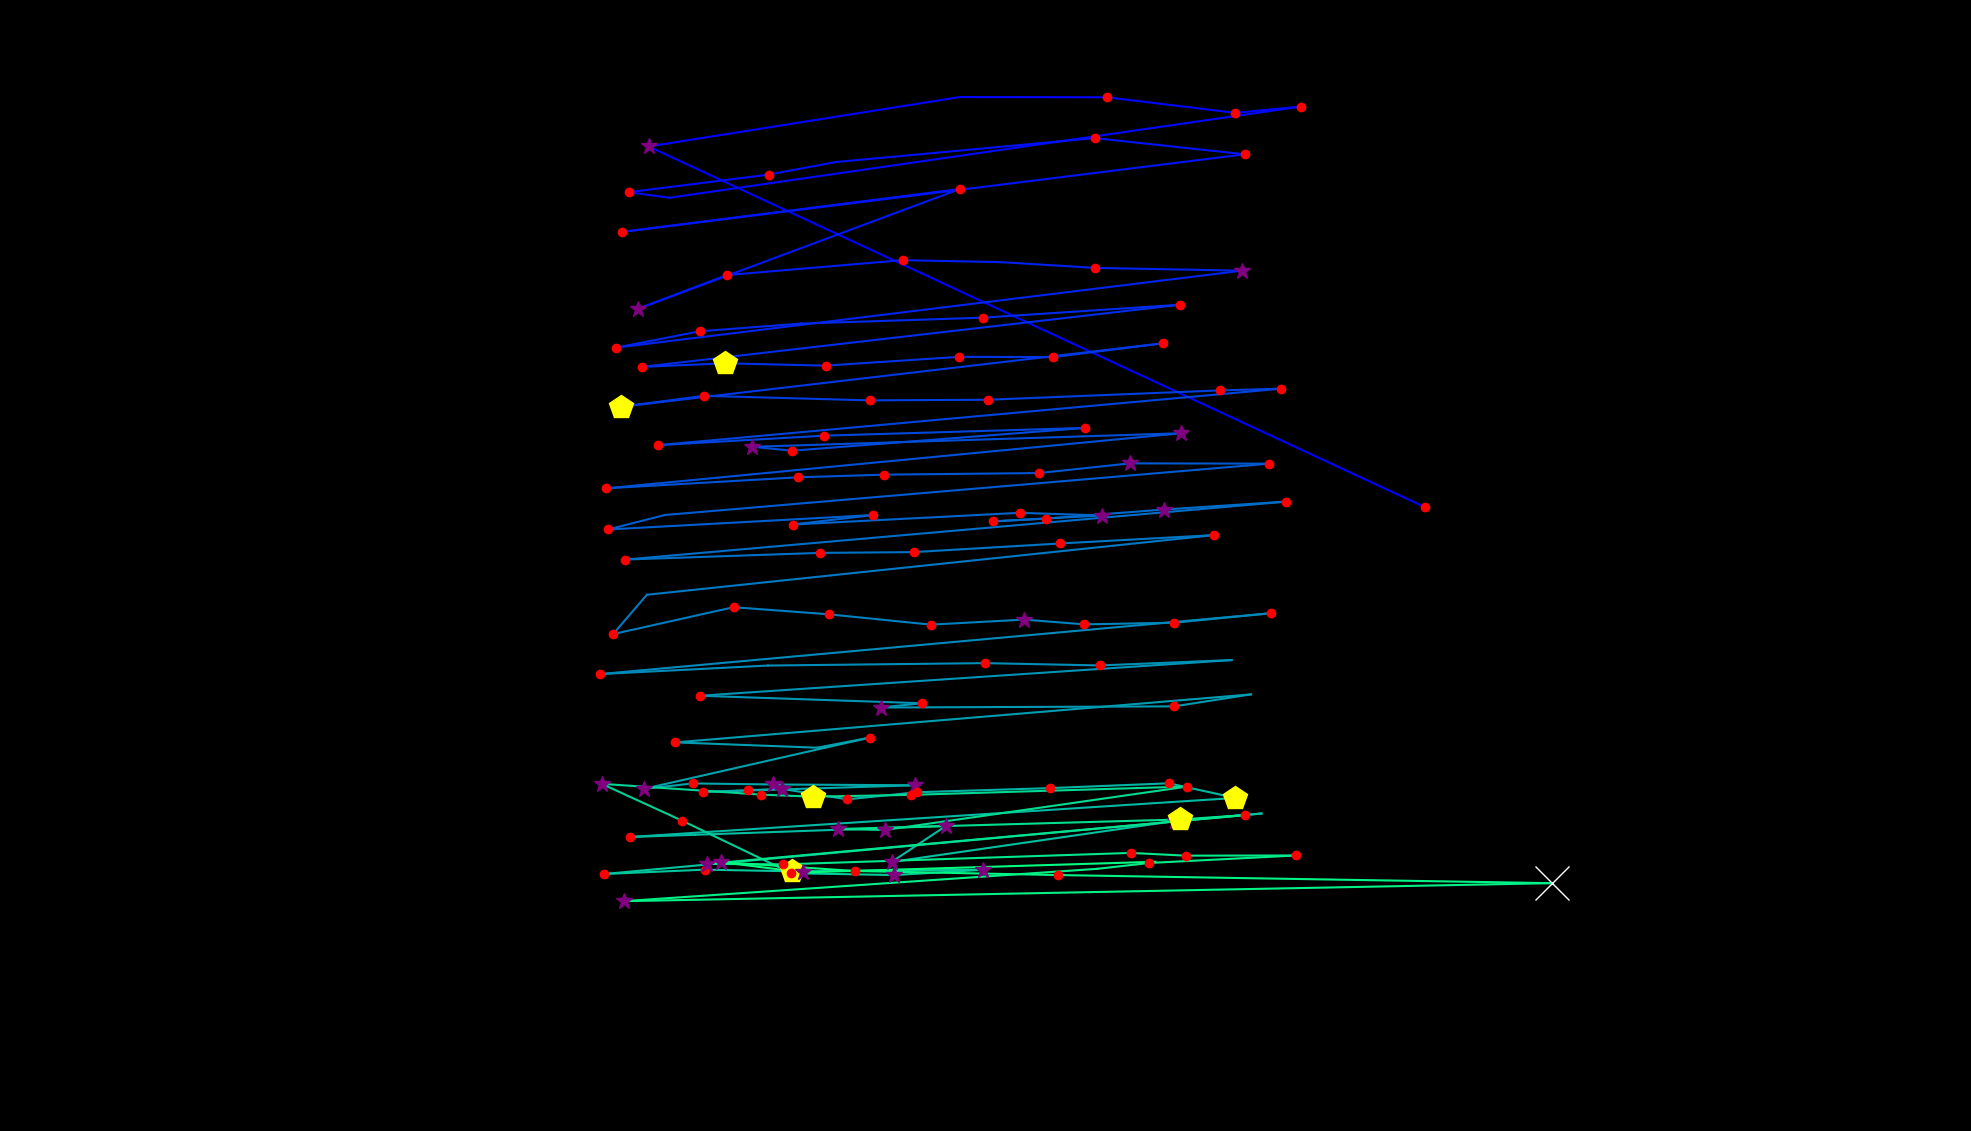

Values plotted in this chart, from the file beside it:
fixation_id, timestamp, avg_gaze_x, avg_gaze_y, duration
0.0, 120.5, 1850, 810.3, 156.7
1.0, 638.7, 842.4, 1279, 301.3
2.0, 1024, 1247, 1343, 108.5
3.0, 1181, 1438, 1342, 144.6
4.0, 1434, 1604, 1322, 144.6
5.0, 1651, 1689, 1330, 120.5
6.0, 1880, 869.6, 1212, 108.5
7.0, 2012, 816.4, 1219, 229
8.0, 2302, 999.1, 1242, 144.6
9.0, 2470, 1085, 1258, 108.5
10.0, 2663, 1422, 1289, 229
11.0, 2988, 1617, 1268, 180.8
12.0, 3386, 808.4, 1168, 180.8
13.0, 3651, 1247, 1223, 229
14.0, 4169, 828.7, 1068, 397.7
15.0, 4603, 943.7, 1112, 168.7
16.0, 4856, 1172, 1131, 144.6
17.0, 5037, 1300, 1128, 96.4
18.0, 5194, 1422, 1121, 241
19.0, 5483, 1613, 1117, 289.2
20.0, 5880, 800.1, 1017, 168.7
21.0, 6073, 908.9, 1039, 144.6
22.0, 6278, 1040, 1049, 96.4
23.0, 6531, 1277, 1056, 156.7
24.0, 6796, 1533, 1073, 180.8
25.0, 7073, 833.6, 992.4, 192.8
26.0, 7290, 941.4, 997, 457.9
27.0, 7845, 1072, 994, 216.9
28.0, 8134, 1246, 1005, 168.7
29.0, 8339, 1368, 1005, 132.6
30.0, 8616, 1511, 1023, 241
31.0, 8965, 806.8, 940.6, 518.2
32.0, 9508, 914.1, 954.8, 241
33.0, 9821, 1129, 948.9, 241
34.0, 10122, 1284, 949.7, 180.8
35.0, 10399, 1584, 961.8, 144.6
36.0, 10568, 1663, 964, 156.7
37.0, 10833, 854.5, 890.7, 192.8
38.0, 11086, 1070, 903, 168.7
39.0, 11291, 1409, 913, 144.6
40.0, 11665, 1029, 883.5, 144.6
41.0, 11833, 977.2, 888.6, 265.1
42.0, 12219, 1533, 906.1, 313.3
43.0, 12749, 787, 834.6, 204.9
44.0, 13026, 1036, 849, 144.6
45.0, 13195, 1148, 852.4, 156.7
46.0, 13448, 1349, 854.5, 120.5
47.0, 13593, 1468, 867, 349.5
48.0, 14002, 1648, 866.7, 180.8
49.0, 14292, 863.1, 799.9, 108.5
50.0, 14424, 789.5, 781.2, 156.7
51.0, 14665, 1134, 799.9, 192.8
52.0, 14894, 1030, 787.6, 192.8
53.0, 15159, 1324, 802.8, 180.8
54.0, 15376, 1431, 799.4, 325.4
55.0, 15798, 1290, 791.7, 229
56.0, 16087, 1359, 795.4, 120.5
57.0, 16280, 1512, 807.1, 253.1
58.0, 16605, 1671, 817.5, 132.6
59.0, 16870, 812.3, 742.2, 241
... 74 more rows
